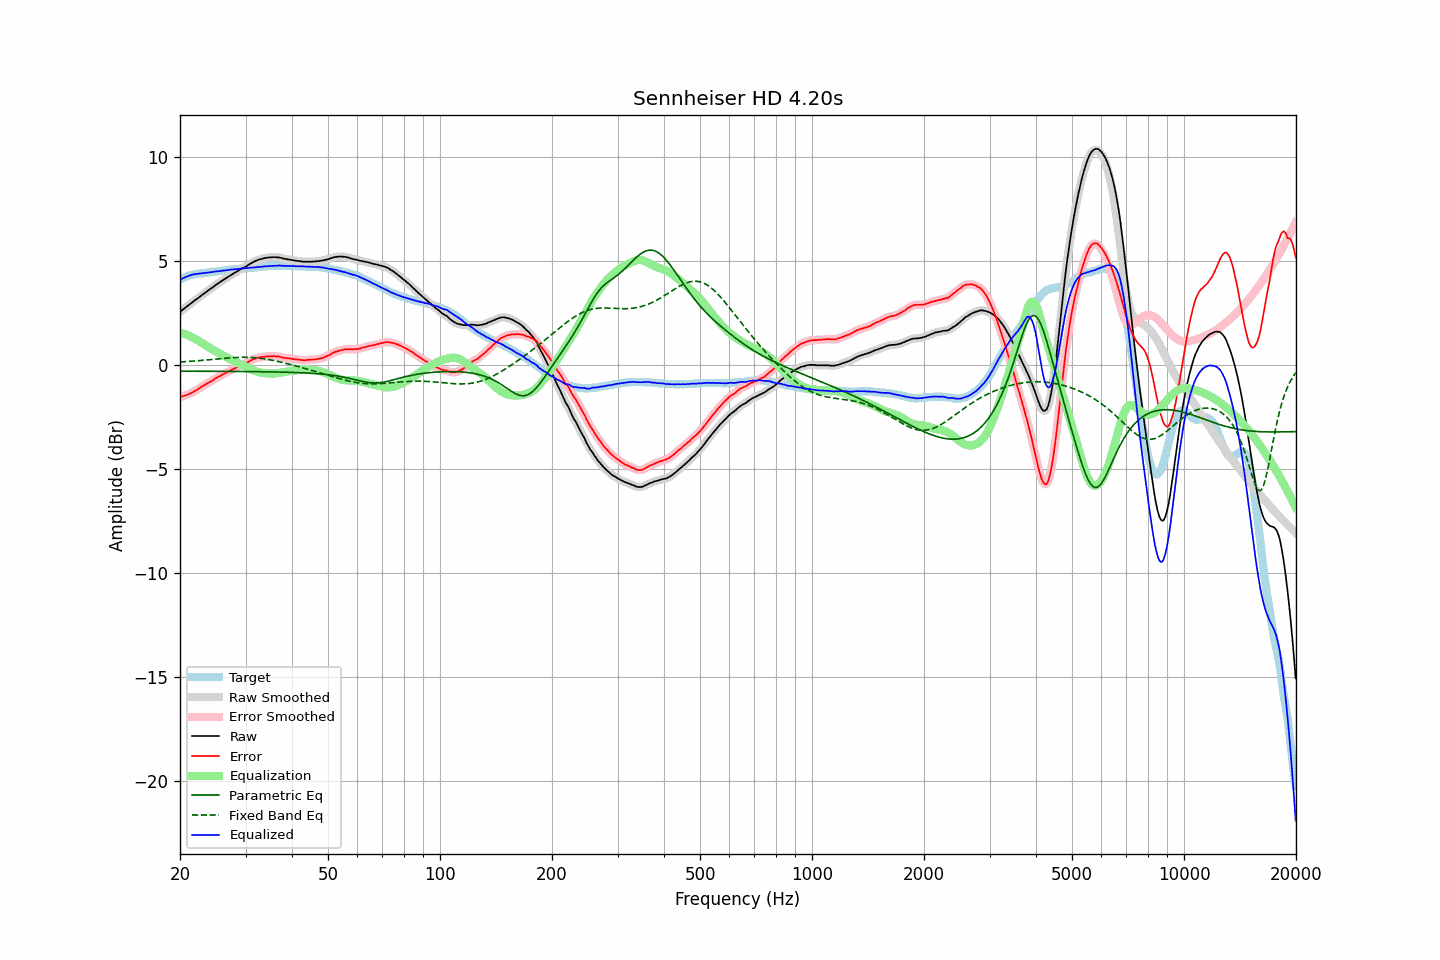

The table this chart was drawn from, first rows:
frequency, raw, error, smoothed, error_smoothed, equalization, parametric_eq, fixed_band_eq, equalized_raw, equalized_smoothed, target
20.00, 2.55, -1.54, 2.55, -1.54, 1.54, -0.30, 0.14, 4.09, 4.09, 4.09
20.20, 2.61, -1.52, 2.61, -1.52, 1.52, -0.30, 0.14, 4.13, 4.13, 4.13
20.40, 2.67, -1.50, 2.67, -1.50, 1.50, -0.30, 0.15, 4.17, 4.17, 4.17
20.61, 2.73, -1.47, 2.73, -1.48, 1.48, -0.30, 0.15, 4.21, 4.21, 4.20
20.81, 2.79, -1.45, 2.79, -1.45, 1.45, -0.30, 0.16, 4.24, 4.24, 4.24
21.02, 2.85, -1.43, 2.85, -1.42, 1.42, -0.30, 0.16, 4.27, 4.27, 4.28
21.23, 2.91, -1.39, 2.91, -1.39, 1.39, -0.31, 0.17, 4.30, 4.30, 4.30
21.44, 2.97, -1.35, 2.97, -1.35, 1.35, -0.31, 0.17, 4.32, 4.32, 4.32
21.66, 3.03, -1.31, 3.03, -1.31, 1.31, -0.31, 0.18, 4.34, 4.34, 4.34
21.87, 3.09, -1.26, 3.09, -1.27, 1.27, -0.31, 0.19, 4.36, 4.36, 4.35
22.09, 3.14, -1.23, 3.14, -1.23, 1.22, -0.31, 0.19, 4.37, 4.37, 4.37
22.31, 3.20, -1.18, 3.20, -1.18, 1.18, -0.31, 0.20, 4.38, 4.38, 4.38
22.54, 3.26, -1.13, 3.26, -1.13, 1.13, -0.31, 0.20, 4.39, 4.39, 4.39
22.76, 3.32, -1.08, 3.32, -1.08, 1.08, -0.31, 0.21, 4.40, 4.40, 4.40
22.99, 3.38, -1.02, 3.38, -1.03, 1.03, -0.31, 0.22, 4.41, 4.41, 4.40
23.22, 3.43, -0.98, 3.43, -0.98, 0.98, -0.31, 0.22, 4.41, 4.42, 4.41
23.45, 3.49, -0.93, 3.49, -0.93, 0.94, -0.31, 0.23, 4.43, 4.43, 4.42
23.69, 3.55, -0.88, 3.55, -0.88, 0.89, -0.31, 0.24, 4.44, 4.43, 4.43
23.92, 3.60, -0.84, 3.60, -0.84, 0.84, -0.31, 0.25, 4.44, 4.44, 4.44
24.16, 3.66, -0.80, 3.66, -0.80, 0.80, -0.31, 0.25, 4.46, 4.45, 4.46
24.40, 3.71, -0.77, 3.71, -0.76, 0.75, -0.31, 0.26, 4.46, 4.46, 4.48
24.65, 3.77, -0.70, 3.77, -0.71, 0.71, -0.31, 0.27, 4.47, 4.48, 4.47
24.89, 3.83, -0.65, 3.83, -0.66, 0.66, -0.31, 0.27, 4.49, 4.49, 4.48
25.14, 3.88, -0.61, 3.88, -0.61, 0.61, -0.31, 0.28, 4.50, 4.50, 4.49
25.39, 3.93, -0.57, 3.93, -0.57, 0.57, -0.31, 0.29, 4.50, 4.51, 4.50
25.65, 3.99, -0.53, 3.99, -0.53, 0.53, -0.31, 0.30, 4.52, 4.51, 4.52
25.91, 4.04, -0.48, 4.04, -0.48, 0.48, -0.31, 0.30, 4.52, 4.52, 4.52
26.16, 4.09, -0.44, 4.09, -0.44, 0.44, -0.31, 0.31, 4.53, 4.53, 4.53
26.43, 4.14, -0.40, 4.14, -0.40, 0.40, -0.31, 0.32, 4.54, 4.54, 4.54
26.69, 4.19, -0.36, 4.19, -0.37, 0.36, -0.31, 0.32, 4.55, 4.55, 4.55
26.96, 4.24, -0.33, 4.24, -0.33, 0.32, -0.31, 0.33, 4.56, 4.56, 4.57
27.23, 4.29, -0.29, 4.29, -0.29, 0.28, -0.31, 0.34, 4.57, 4.57, 4.58
27.50, 4.34, -0.24, 4.34, -0.25, 0.25, -0.31, 0.34, 4.58, 4.58, 4.58
27.77, 4.38, -0.20, 4.38, -0.20, 0.21, -0.32, 0.35, 4.59, 4.59, 4.58
28.05, 4.43, -0.17, 4.43, -0.17, 0.17, -0.32, 0.35, 4.60, 4.60, 4.60
28.33, 4.47, -0.13, 4.47, -0.13, 0.13, -0.32, 0.36, 4.60, 4.60, 4.60
28.62, 4.52, -0.09, 4.52, -0.09, 0.10, -0.32, 0.36, 4.61, 4.61, 4.61
28.90, 4.56, -0.06, 4.56, -0.06, 0.06, -0.32, 0.36, 4.62, 4.62, 4.62
29.19, 4.61, -0.01, 4.61, -0.02, 0.02, -0.32, 0.36, 4.63, 4.63, 4.62
29.48, 4.65, -0.00, 4.65, 0.01, -0.01, -0.32, 0.36, 4.64, 4.64, 4.65
29.78, 4.69, 0.05, 4.69, 0.05, -0.05, -0.32, 0.37, 4.64, 4.64, 4.64
30.08, 4.73, 0.08, 4.73, 0.08, -0.09, -0.32, 0.36, 4.64, 4.64, 4.65
30.38, 4.78, 0.13, 4.78, 0.12, -0.13, -0.32, 0.36, 4.65, 4.65, 4.65
30.68, 4.83, 0.16, 4.83, 0.16, -0.17, -0.32, 0.36, 4.66, 4.66, 4.67
30.99, 4.88, 0.21, 4.88, 0.21, -0.21, -0.32, 0.36, 4.67, 4.67, 4.67
31.30, 4.92, 0.25, 4.92, 0.24, -0.24, -0.32, 0.35, 4.68, 4.68, 4.67
31.61, 4.96, 0.28, 4.96, 0.28, -0.27, -0.32, 0.35, 4.68, 4.69, 4.68
31.93, 5.00, 0.31, 5.00, 0.31, -0.30, -0.33, 0.34, 4.69, 4.69, 4.69
32.24, 5.03, 0.34, 5.03, 0.33, -0.33, -0.33, 0.33, 4.70, 4.70, 4.69
32.57, 5.06, 0.35, 5.06, 0.35, -0.35, -0.33, 0.33, 4.71, 4.71, 4.71
32.89, 5.08, 0.37, 5.08, 0.37, -0.37, -0.33, 0.32, 4.71, 4.71, 4.71
33.22, 5.10, 0.38, 5.10, 0.38, -0.38, -0.33, 0.31, 4.72, 4.72, 4.72
33.55, 5.12, 0.39, 5.12, 0.39, -0.39, -0.33, 0.29, 4.73, 4.73, 4.73
33.89, 5.14, 0.40, 5.14, 0.40, -0.40, -0.33, 0.28, 4.74, 4.74, 4.74
34.23, 5.15, 0.41, 5.15, 0.41, -0.41, -0.33, 0.27, 4.74, 4.74, 4.74
34.57, 5.16, 0.41, 5.16, 0.41, -0.41, -0.33, 0.26, 4.75, 4.75, 4.75
34.92, 5.17, 0.42, 5.17, 0.41, -0.42, -0.34, 0.24, 4.75, 4.75, 4.75
35.27, 5.17, 0.41, 5.17, 0.42, -0.42, -0.34, 0.23, 4.75, 4.76, 4.76
35.62, 5.18, 0.42, 5.18, 0.41, -0.42, -0.34, 0.21, 4.76, 4.76, 4.76
35.97, 5.18, 0.42, 5.18, 0.41, -0.41, -0.34, 0.20, 4.77, 4.77, 4.76
... 635 more rows
